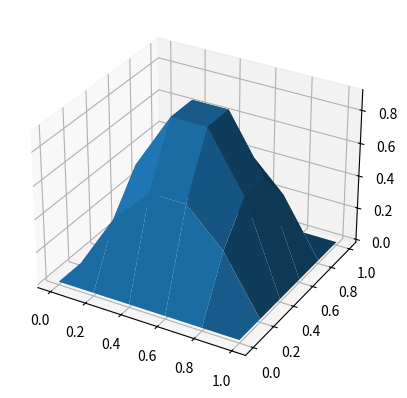
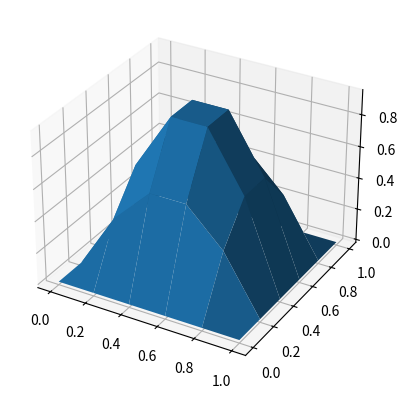

Here is the Python script that generated these plots, in order: (Note: this script raises an exception after producing the figures.)
#!/usr/bin/env python3
# -*- coding: utf-8 -*-
"""
Created on Tue Jan  5 18:34:48 2021

@author: cantin
"""

import numpy as np
import numpy.linalg as npl
#from mpl_toolkits.mplot3d import Axes3D
import matplotlib.pyplot as plt
from scipy.sparse import diags
#  Discrétisation en espace

xmin = 0.0
xmax = 1
nptx = 6
nx = nptx-2
hx = (xmax-xmin)/(nptx - 1)
xx = np.linspace(xmin, xmax, nptx)
xx = xx.transpose()

xxint = xx[1:nx+1]
ymin = 0.0
ymax = 1
npty = 6
ny = npty-2
hy = (ymax-ymin)/(npty - 1)
yy = np.linspace(ymin, ymax, npty)
yy = yy.transpose()
yyint = yy[1:ny+1]


k = np.array([-1*np.ones(nx+1), 2*np.ones(nptx), -
              1*np.ones(nx+1)], dtype=object)
offset = [-1, 0, 1]
aux = (1/(hx)**2) * diags(k, offset).toarray()
aux[0, 0] = 1
aux[0, 1] = 0
aux[-1, -2] = 0
aux[-1, -1] = 1
#  Matrix system
# On Ox
Kx = np.copy(aux)  # Local matrix of size Nx+2 relative to Ox discretization
aux = np.eye(nptx*npty)
aux[nptx:- nptx, nptx:-nptx] = np.kron(np.eye(ny), Kx)


K2Dx = np.copy(aux)  # Global Matrix of (Ny+2)**2 matrices of size (Nx+2)**2

k = np.array([-1*np.ones(ny+1), 2*np.ones(npty), -
              1*np.ones(ny+1)], dtype=object)

aux2 = (1/(hy)**2) * diags(k, offset).toarray()
aux2[0, 0] = 0
aux2[0, 1] = 0


aux2[-1, -2] = 0
aux2[-1, -1] = 0
# On Oy
Ky = np.copy(aux2)  # Local matrix of size Nx+2 relative to Oy discretization
aux = np.zeros((nptx*npty, nptx*npty))


# helpi = np.eye(nptx*npty)
# helpi[0:npty,0:npty]= np.zeros((npty,npty))
# hn = len(helpi)
# helpi[hn -npty:,hn -npty:]= np.zeros(npty,npty)
aux3 = np.eye(nptx)
aux3[0, 0] = 0
aux3[-1, -1] = 0

aux = np.kron(Ky, aux3)

K2Dy = np.copy(aux)  # Global Matrix of (Ny+2)**2 matrices of size (Nx+2)**2
#
#
K2 = np.zeros((nptx*npty, nptx*npty))
K2 = K2Dx + K2Dy  # Final matrix of Laplacien operator with Dirichlet Boundary conditions


#
# Solution and source terms
u = np.zeros((nx+2)*(ny+2))  # Numerical solution
u_ex = np.zeros((nx+2)*(ny+2))  # Exact solution
F = np.zeros((nx+2)*(ny+2))  # Source term


def Source_int(x):
    return 2*np.pi**2*(np.sin(np.pi*x[0])*np.sin(np.pi*x[1]))


def Source_bnd(x):
    return np.sin(np.pi*x[0])*np.sin(np.pi*x[1])


def Sol_sin(x):
    return np.sin(np.pi*x[0])*np.sin(np.pi*x[1])


for i in range(nptx):
    for j in range(npty):
        coord = np.array([i*hx, j*hy])
        u_ex[j*(nx+2) + i] = Sol_sin(coord)
    if i == 0 or i == nptx-1:  # Boundary x=0 ou x=xmax
        for j in range(npty):
            coord = np.array([i*hx, j*hy])
            F[j*(nx+2) + i] = Source_bnd(coord)
    else:
        for j in range(npty):
            coord = np.array([i*hx, j*hy])
            if j == 0 or j == npty-1:  # Boundary y=0 ou y=ymax
                F[j*(nx+2) + i] = Source_bnd(coord)
            else:
                F[j*(nx+2) + i] = Source_int(coord)
#
#
#
# Post-traintement u_ex+Visualization of the exct solution
u = npl.solve(K2, F)
uu = np.reshape(u, (nx+2, ny+2), order='F')
uu_ex = np.reshape(u_ex, (nx+2, ny+2), order='F')
X, Y = np.meshgrid(xx, yy)
fig = plt.figure()
ax = fig.add_subplot(111, projection='3d')
ax.plot_surface(X, Y, uu_ex.T, rstride=1, cstride=1, label="SOl lui")
fig = plt.figure()
ax = fig.add_subplot(111, projection='3d')
ax.plot_surface(X, Y, uu.T, rstride=1, cstride=1, label="SOl nous")
# ax.plot_surface(X,Y,np.dot(K2,u),rstride = 1, cstride = 1)
plt.show()
plt.plot(u-u_ex, label="erreur")
plt.legend()
plt.show()
print("\n Erreur      :  ", npl.norm(u-u_ex))


def Source_bnd_N(x):
    return 0


def Sol_sin_N(x, a=xmax, b=ymax):
    return np.sin(np.pi*x[1]/b)*(np.cos(np.pi*x[0]/a) - 1)


def Source_int_N(x, a=xmax, b=ymax):
    return np.pi ** 2 * np.sin(np.pi*x[1]/b)*((1/(b**2)) * np.cos(np.pi*x[0]/a) + (1/(a**2)) * (np.cos(np.pi*x[0]/a) - 1))


F_N = np.zeros((nx+2)*(ny+2))
for i in range(nptx):
    for j in range(npty):
        coord = np.array([i*hx, j*hy])
        u_ex[j*(nx+2) + i] = Sol_sin_N(coord)
    if i == 0 or i == nptx-1:  # Boundary x=0 ou x=xmax
        for j in range(npty):
            coord = np.array([i*hx, j*hy])
            F_N[j*(nx+2) + i] = Source_bnd_N(coord)
    else:
        for j in range(npty):
            coord = np.array([i*hx, j*hy])
            if j == 0 or j == npty-1:  # Boundary y=0 ou y=ymax
                F_N[j*(nx+2) + i] = Source_bnd_N(coord)
            else:
                F_N[j*(nx+2) + i] = Source_int_N(coord)


k = np.array([-1*np.ones(nx+1), 2*np.ones(nptx), -
              1*np.ones(nx+1)], dtype=object)
offset = [-1, 0, 1]
aux = (1/(hx)**2) * diags(k, offset).toarray()
aux[0, 0] = 1
aux[0, 1] = 0
aux[-1, -1] = 3/2/hx
aux[-1, -3] = 0.5/hx
aux[-1, -2] = -2/(hx)

#  Matrix system
# On Ox
# Local matrix of size Nx+2 relative to Ox discretization
Kx_neum = np.copy(aux)
aux = np.eye(nptx*npty)
aux[nptx:- nptx, nptx:-nptx] = np.kron(np.eye(ny), Kx_neum)


# Global Matrix of (Ny+2)**2 matrices of size (Nx+2)**2
K2Dx_neum = np.copy(aux)
A_neum = np.copy(K2Dx_neum + K2Dy)
u_N = npl.solve(A_neum, F_N)
uu_N = np.reshape(u_N, (nx+2, ny+2), order='F')
uu_ex = np.reshape(u_ex, (nx+2, ny+2), order='F')
X, Y = np.meshgrid(xx, yy)
fig = plt.figure()
ax = fig.add_subplot(111, projection='3d')
ax.plot_surface(X, Y, uu_ex.T, rstride=1, cstride=1, label="SOln lui")
fig = plt.figure()
ax = fig.add_subplot(111, projection='3d')
ax.plot_surface(X, Y, uu_N.T, rstride=1, cstride=1, label="SOln nous")
# ax.plot_surface(X,Y,np.dot(K2,u),rstride = 1, cstride = 1)
plt.show()
plt.plot(u_N-u_ex, label="erreur N")
plt.legend()
plt.show()
print("\n Erreur Neum :  ", npl.norm(u_N-u_ex))


V = 0.01 #diffusif  change pas trop advectif change beaucoup


def Source_bnd_D(x):
    return 0


def Sol_sin_D(x, a=xmax, b=ymax):
    return np.sin(np.pi*x[1])*(np.cos(np.pi*x[0]) - 1)


def Source_int_D(x,a=xmax,b=xmax):
    return (np.pi/a)**2*np.sin(np.pi*x[1]/b)*np.cos(np.pi*x[0]/a) + (np.pi/b)**2*np.sin(np.pi*x[1]/b)*(np.cos(np.pi*x[0]/a)-1) - V/2/hx* (np.pi/a)*np.sin(np.pi*x[0]/a)*np.sin(np.pi*x[1]/b)
#def Source_int_D(x, a=xmax , b=ymax):
#return np.pi**2*np.sin(np.pi*x[1])*(np.cos(np.pi*x[0])+np.cos(np.pi*x[0])-1)- \
#        V*(np.pi)*np.sin(np.pi*x[1])*np.sin(np.pi*x[0])
#def Source_int_D(x, a=xmax, b=ymax):
#    return np.pi ** 2 * np.sin(np.pi*x[1])*(np.cos(np.pi*x[0])-1) + (np.cos(np.pi*x[0]) - 1)) - V * (np.pi * np.sin(np.pi* x[1]) * np.sin(np.pi*x[0])

k=np.array([-1*np.ones(nx+1), np.zeros(nptx), 1*np.ones(nx+1)], dtype=object)
offset=[-1, 0, 1]
aux=(V/2/hx) * diags(k, offset).toarray()
aux[0,:] = 0
aux[-1,:] = 0
aux3=np.eye(npty)
aux3[0, 0]=0
aux3[-1, -1]=0
#  Matrix system
# On Ox
# Local matrix of size Nx+2 relative to Ox discretization
K2x_dif= np.kron(aux3, aux)

F_D=np.zeros((nx+2)*(ny+2))
for i in range(nptx):
    for j in range(npty):
        coord = np.array([i*hx, j*hy])
        u_ex[j*(nx+2) + i] = Sol_sin_D(coord)
    if i == 0 or i == nptx-1:  # Boundary x=0 ou x=xmax
        for j in range(npty):
            coord=np.array([i*hx, j*hy])
            F_D[j*(nx+2) + i]=Source_bnd_D(coord)
    else:
        for j in range(npty):
            coord=np.array([i*hx, j*hy])
            if j == 0 or j == npty-1:  # Boundary y=0 ou y=ymax
                F_D[j*(nx+2) + i]=Source_bnd_D(coord)
            else:
                F_D[j*(nx+2) + i]=Source_int_D(coord)

# Global Matrix of (Ny+2)**2 matrices of size (Nx+2)**2
A_dif=np.copy(K2x_dif + A_neum)

u_D = npl.solve(A_dif , F_D)
uu_D = np.reshape(u_D, (nx+2, ny+2), order='F')
uu_ex = np.reshape(u_ex, (nx+2, ny+2), order='F')
X, Y = np.meshgrid(xx, yy)
fig = plt.figure()
ax = fig.add_subplot(111, projection='3d')
ax.plot_surface(X, Y, uu_ex.T, rstride=1, cstride=1, label="SOln lui")
fig = plt.figure()
ax = fig.add_subplot(111, projection='3d')
ax.plot_surface(X, Y, uu_D.T, rstride=1, cstride=1, label="SOln nous")

u_dif=npl.solve(A_dif, F_D)
plt.show()
#plt.plot(u_dif, label="dif")
#plt.plot(u_ex, label="exa")
#plt.legend()
# plt.plot(u_ex-u_dif,label="erreur_dif")
print("\n Erreur neumann dif  :  ", npl.norm(u_dif-u_ex))
#print("\n Erreur neumann dif  :  ", npl.norm(uu_ex-uu_D))

# =============================================================================
### Parameters
mu = 0.01 # Diffusion parameter
vx = 1 # Vitesse along x
# =============================================================================
# =============================================================================
# Time stepping
# =============================================================================
A2 = -(K2 + K2x_dif)
cfl = 0.5 # cfl =mu*dt/hx^2+mu*dt/hy^2 ou v*dt/h
dt = (hx**2)*(hy**2)*cfl/(mu*(hx**2 + hy**2)) # dt = pas de temps
#dt = cfl*hx/vx
Tfinal = 1.5  # Temps final souhaitÃ©
s0 = 0.1
x0 = 0.25
y0=0.5

def Sol_init(x):
    return np.exp( -((x[0]-x0)/s0)**2 -((x[1]-y0)/s0)**2   )



u_init = np.zeros((nx+2)*(ny+2))
for i in range(nptx):
     for j in range(npty):
             coord = np.array([xmin+i*hx,ymin+j*hy])
             u_init[j*(nx+2) + i] = Sol_init(coord)
             
             
uu_init = np.reshape(u_init,(nx+2 ,ny+2),order = 'F');
fig = plt.figure(figsize=(10, 7))
X,Y = np.meshgrid(xx,yy)
ax = plt.axes(projection='3d')
surf = ax.plot_surface(X, Y, uu_init.T, rstride=1, cstride=1, cmap='coolwarm', edgecolor='none')
ax.view_init(60, 35)
plt.pause(1.)
             
## Initialize u by the initial data u0
u = u_init.copy()

# Nombre de pas de temps effectues
nt = int(Tfinal/dt)
Tfinal = nt*dt # on corrige le temps final (si Tfinal/dt n'est pas entier)

# Time loop
for n in range(1,nt+1):

  # Schéma explicite en temps


 # Print solution
    if n%5 == 0:
      plt.figure(1)
      plt.clf()
      fig = plt.figure(figsize=(10, 7))
      ax = plt.axes(projection='3d')
      uu = np.reshape(u,(nx+2 ,ny+2),order = 'F');
      surf = ax.plot_surface(X, Y, uu.T, rstride=1, cstride=1, cmap='coolwarm', edgecolor='none')
      ax.view_init(60, 35)
      plt.title(['Schema explicite avec CFL=%s' %(cfl), '$t=$%s' %(n*dt)])
      plt.pause(0.1)

####################################################################
# comparaison solution exacte avec solution numerique au temps final
j0 = int((npty-1)/2)


plt.figure(2)
plt.clf()
x = np.linspace(xmin,xmax,nptx)
plt.plot(x,uu_init[:,j0],x,uu[:,j0],'k') #,x,uexacte,'or')
plt.legend(['Solution initiale','Schema explicite =%s' %(cfl)]) #,'solution exacte'],loc='best')
plt.show()
